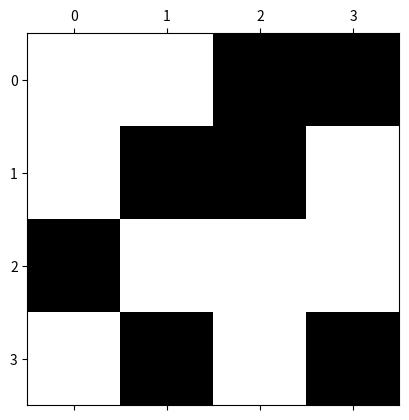

This figure's Python source:
# -*- encoding: utf-8 -*-
'''
@File    :   leetcode-832.py
@Time    :   2019/07/18 23:35:11
[redacted]
@Version :   1.0
[redacted]
@WebSite    :   
'''

# here put the import lib
'''
给定一个二进制矩阵 A，我们想先水平翻转图像，然后反转图像并返回结果。

水平翻转图片就是将图片的每一行都进行翻转，即逆序。例如，水平翻转 [1, 1, 0] 的结果是 [0, 1, 1]。

反转图片的意思是图片中的 0 全部被 1 替换， 1 全部被 0 替换。例如，反转 [0, 1, 1] 的结果是 [1, 0, 0]。

示例 1:

输入: [[1,1,0],[1,0,1],[0,0,0]]
输出: [[1,0,0],[0,1,0],[1,1,1]]
解释: 首先翻转每一行: [[0,1,1],[1,0,1],[0,0,0]]；
     然后反转图片: [[1,0,0],[0,1,0],[1,1,1]]
示例 2:

输入: [[1,1,0,0],[1,0,0,1],[0,1,1,1],[1,0,1,0]]
输出: [[1,1,0,0],[0,1,1,0],[0,0,0,1],[1,0,1,0]]
解释: 首先翻转每一行: [[0,0,1,1],[1,0,0,1],[1,1,1,0],[0,1,0,1]]；
     然后反转图片: [[1,1,0,0],[0,1,1,0],[0,0,0,1],[1,0,1,0]]
说明:

1 <= A.length = A[0].length <= 20
0 <= A[i][j] <= 1

来源：力扣（LeetCode）
链接：https://leetcode-cn.com/problems/flipping-an-image
著作权归领扣网络所有。商业转载请联系官方授权，非商业转载请注明出处。
'''
from typing import List
import matplotlib.pyplot as plt

class Solution:
    def flipAndInvertImage(self, A: List[List[int]]) -> List[List[int]]:
        print(A)

        
        imgplot = plt.matshow(A,cmap=plt.cm.gray)
        
        plt.show()
        return []


test = Solution()
tA = [[1,1,0,0],[1,0,0,1],[0,1,1,1],[1,0,1,0]]
strt = test.flipAndInvertImage(tA)
print(strt)
